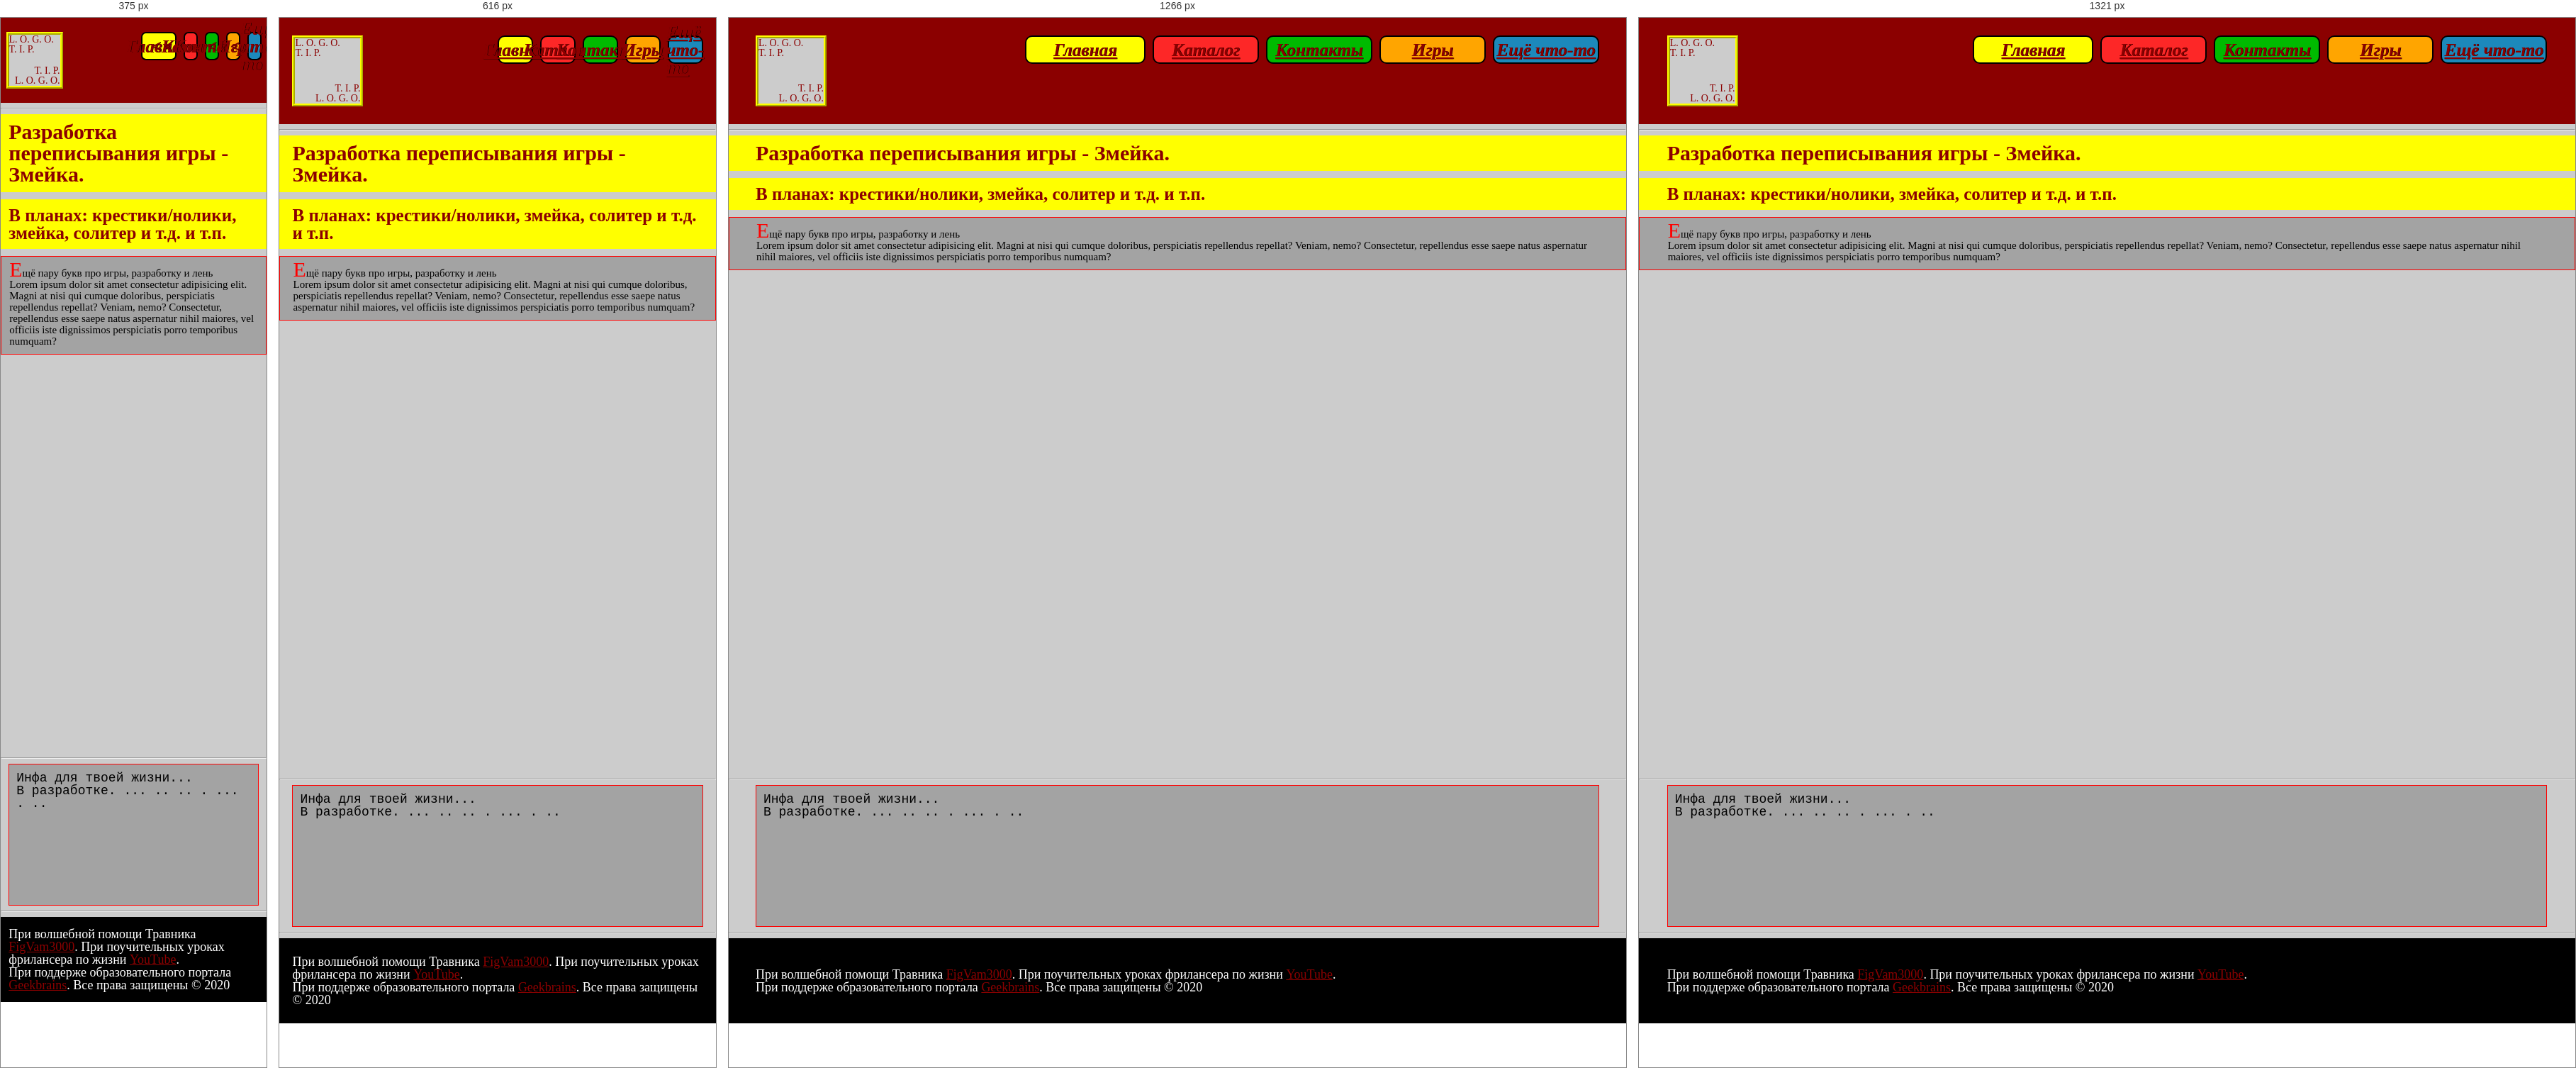
Rendered at 375 px, 616 px, 1266 px and 1321 px, left to right.

<!-- file: snake.html -->
<!DOCTYPE html>
<html lang="ru"><head>
  <title></title>
  <meta http-equiv="Content-type" content="text/html;charset=UTF-8" />
  <meta name="format-detection" content="telephone=no" />
  <meta http-equiv="X-UA-Compatible" content="IE=edge" />
  <!-- <meta name="format-detection" content="telephone=no" /> -->
  <link rel="stylesheet" href="../../../css/style.css" />
  <!-- для раб прогеров отдельно от нас. редко нужен. устаревший  -->
  <link rel="stylesheet" href="../../../css/custom.css" />
  <link rel="shortcut icon" href="favicon.ico" />
  <!-- <meta name="robots" content="noindex, nofollow" /> -->
  <!-- <meta name="viewport" content="width=device-width, initial-scale=1.0, maximum-scale=1.0, user-scalable=0"> -->
  <!-- для адапт вёрстки -->
  <meta
    name="viewport"
    content="width=device-width, initial-scale=1.0, maximum-scale=1.0, user-scalable=0"
  />
</head>

  <body>
    <div class="wrapper">
      <header>
  <!-- убрал возможно лишние вложености -->
  <!-- <div class="content">
    <div class="header"> -->
  <div class="header-logo">
    <a href="/index.html">
      <div class="header-logo-smail">
        <div class="logo-up">
          <p>L. O. G. O.</p>
          <p>T. I. P.</p>
        </div>
        <div class="logo-down">
          <p>T. I. P.</p>
          <p>L. O. G. O.</p>
        </div>
      </div>
    </a>
  </div>
  <div class="header-menu">
    <nav class="header-nav">
      <ul class="header-menu-list">
        <li class="menu-list__items">
          <a class="menu-list-link" href="/index.html">Главная</a>
        </li>
        <li class="menu-list__items">
          <a class="menu-list-link" href="/html/Catalog/catalog.html">
            Каталог
          </a>
          <ul class="ul">
            <li>
              <a href="/html/Catalog/catalogs/dreamSpace.html">Космонавт</a>
            </li>
            <li>
              <a href="/html/Catalog/catalogs/hopeImmortality.html"
                >Бессмертный</a
              >
            </li>
            <li>
              <a href="/html/Catalog/catalogs/illusionAnonymity.html">Аноним</a>
            </li>
            <li>
              <a href="/html/Catalog/catalogs/daydreamWealth.html">Богач</a>
            </li>
            <li>
              <a href="/html/Catalog/catalogs/timeManager.html">Временник</a>
            </li>
          </ul>
        </li>
        <li class="menu-list__items">
          <a class="menu-list-link" href="/html/Contacts/contacts.html"
            >Контакты</a
          >
        </li>
        <li class="menu-list__items">
          <a class="menu-list-link" href="/html/games/games.html">Игры</a>
          <ul class="ul">
            <li>
              <a href="/html/Games/game/sapper.html">Сапёр</a>
            </li>
            <li>
              <a href="/html/Games/game/snake.html">Змейка</a>
            </li>
            <li>
              <a href="/html/Games/game/crossAndZero.html">Крест и Ноль</a>
            </li>
          </ul>
        </li>
        <li class="menu-list__items">
          <a class="menu-list-link" href="/html/items/items.html">Ещё что-то</a>
        </li>
      </ul>
    </nav>
  </div>
  <!-- </div>
  </div> -->
</header>

      <hr />
      <div class="helloys">
        <h1>Разработка переписывания игры - Змейка.</h1>
        <h2>В планах: крестики/нолики, змейка, солитер и т.д. и т.п.</h2>
        <p>
          Ещё пару букв про игры, разработку и лень <br />Lorem ipsum dolor sit
          amet consectetur adipisicing elit. Magni at nisi qui cumque
          doloribus, perspiciatis repellendus repellat? Veniam, nemo?
          Consectetur, repellendus esse saepe natus aspernatur nihil maiores,
          vel officiis iste dignissimos perspiciatis porro temporibus numquam?
        </p>
        </div> 
        <hr />
        <div class="block-body mc0">
          <h3>Инфа для твоей жизни...</h3>
          <p>В&nbsp;разработке. ... .. .. . ... . ..</p>
        </div>
      </div>
      <hr />
      <footer class="pc1">
  <p>
    При волшебной помощи Травника
    <a href="https://figvam3000.ru" target="_blank">FigVam3000</a>.
    <!-- <br /> -->
    При поучительных уроках фрилансера по жизни
    <a href="https://youtube.ru" target="_blank">YouTube</a>.
    <br />
    При поддерже образовательного портала
    <a href="https://geekbrains.ru" target="_blank">Geekbrains</a>.
    <!-- <br /> -->
    Все права защищены &copy;&nbsp;2020
  </p>
</footer>

    </div>
  </body>
</html>


/* @media block from style.css */
@media (max-width: 767.98px) {
      body.lock {
        width: 100%;
        position: fixed;
        overflow: hidden; } }

/* @media block from style.css */
@media (max-width: 1320px) {
    .container {
      max-width: 1200px; } }

/* @media block from style.css */
@media (max-width: 1200px) {
    .container {
      max-width: 970px; } }

/* @media block from style.css */
@media (max-width: 992.98px) {
    .container {
      max-width: 750px; } }

/* @media block from style.css */
@media (max-width: 767.98px) {
    .container {
      max-width: none;
      padding: 0 10px; } }

/* @media block from style.css */
@media (max-width: 553px) {
    header {
      height: 120px;
      padding: 20px 02%; }
      header .header-logo .header-logo-smail {
        width: 80px !important;
        height: 80px !important; } }

/* @media block from style.css */
@media (max-width: 553px) {
    .header-menu .menu-list__items header {
      height: 120px;
      padding: 20px 02%; }
    .header-menu .menu-list__items .header-logo .header-logo-smail {
      width: 80px !important;
      height: 80px !important; }
    .header-menu .menu-list__items .menu-list-link,
    .header-menu .menu-list__items .ul {
      border-radius: 7px;
      text-decoration: none; }
    .header-menu .menu-list__items:nth-child(n):not(:first-child) {
      width: 20px !important; }
      .header-menu .menu-list__items:nth-child(n):not(:first-child) .menu-list-link:nth-child(n)::before {
        content: "<"; }
      .header-menu .menu-list__items:nth-child(n):not(:first-child) a.menu-list-link {
        width: 20px !important; }
        .header-menu .menu-list__items:nth-child(n):not(:first-child) a.menu-list-link .link__firct-bykv {
          display: none; }
      .header-menu .menu-list__items:nth-child(n):not(:first-child) .ul {
        width: 20px !important; }
        .header-menu .menu-list__items:nth-child(n):not(:first-child) .ul .ul-li {
          width: 0px !important;
          border: 0; } }

/* @media block from style.css */
@media (max-width: 1320px) {
    .header-menu .menu-list__items:nth-child(7) {
      width: 50px; }
      .header-menu .menu-list__items:nth-child(7) a {
        width: 50px; }
      .header-menu .menu-list__items:nth-child(7) .link__last-bykv {
        display: none; } }

/* @media block from style.css */
@media (max-width: 1212px) {
    .header-menu .menu-list__items:nth-child(6) {
      width: 50px; }
      .header-menu .menu-list__items:nth-child(6) a {
        width: 50px; }
      .header-menu .menu-list__items:nth-child(6) .link__last-bykv {
        display: none; } }

/* @media block from style.css */
@media (max-width: 1106px) {
    .header-menu .menu-list__items:nth-child(5) {
      width: 50px; }
      .header-menu .menu-list__items:nth-child(5) a {
        width: 50px; }
      .header-menu .menu-list__items:nth-child(5) .link__last-bykv {
        display: none; } }

/* @media block from style.css */
@media (max-width: 1009px) {
    .header-menu .menu-list__items:nth-child(4) {
      width: 50px; }
      .header-menu .menu-list__items:nth-child(4) a,
      .header-menu .menu-list__items:nth-child(4) .ul {
        width: 50px; }
      .header-menu .menu-list__items:nth-child(4) .link__last-bykv,
      .header-menu .menu-list__items:nth-child(4) .ul-li__last-bykv {
        display: none; }
      .header-menu .menu-list__items:nth-child(4) .ul-li-a:hover {
        text-decoration: underline; }
        .header-menu .menu-list__items:nth-child(4) .ul-li-a:hover::before, .header-menu .menu-list__items:nth-child(4) .ul-li-a:hover::after {
          content: "" !important; } }

/* @media block from style.css */
@media (max-width: 903px) {
    .header-menu .menu-list__items:nth-child(3) {
      width: 50px; }
      .header-menu .menu-list__items:nth-child(3) a,
      .header-menu .menu-list__items:nth-child(3) .ul {
        width: 50px; }
      .header-menu .menu-list__items:nth-child(3) .link__last-bykv,
      .header-menu .menu-list__items:nth-child(3) .ul-li__last-bykv {
        display: none; }
      .header-menu .menu-list__items:nth-child(3) .ul-li-a:hover {
        text-decoration: underline; }
        .header-menu .menu-list__items:nth-child(3) .ul-li-a:hover::before, .header-menu .menu-list__items:nth-child(3) .ul-li-a:hover::after {
          content: "" !important; } }

/* @media block from style.css */
@media (max-width: 797px) {
    .header-menu .menu-list__items:nth-child(2) {
      width: 50px; }
      .header-menu .menu-list__items:nth-child(2) a,
      .header-menu .menu-list__items:nth-child(2) .ul {
        width: 50px; }
      .header-menu .menu-list__items:nth-child(2) .link__last-bykv,
      .header-menu .menu-list__items:nth-child(2) .ul-li__last-bykv {
        display: none; }
      .header-menu .menu-list__items:nth-child(2) .ul-li-a:hover {
        text-decoration: underline; }
        .header-menu .menu-list__items:nth-child(2) .ul-li-a:hover::before, .header-menu .menu-list__items:nth-child(2) .ul-li-a:hover::after {
          content: "" !important; } }

/* @media block from style.css */
@media (max-width: 680px) {
    .header-menu .menu-list__items:nth-child(1) {
      width: 50px; }
      .header-menu .menu-list__items:nth-child(1) a.menu-list-link {
        width: 50px; }
      .header-menu .menu-list__items:nth-child(1) .link__last-bykv {
        display: none; } }

/* @media block from style.css */
@media (max-width: 767.98px) {
    .form__info {
      width: 50px;
      height: 50px;
      line-height: 50px; } }

/* @media block from style.css */
@media (max-width: 992.98px) {
    .block-img,
    .block-img2 {
      -webkit-box-flex: 0;
      -ms-flex: 0 1 20%;
      flex: 0 1 20%; }
      .block-img:nth-last-child(-n + 2),
      .block-img2:nth-last-child(-n + 2) {
        margin: 2% 0px 0px 0px; } }

/* @media block from style.css */
@media screen and (min-width: 800px) and (min-height: 270px) {
  .accordion {
    display: table;
    width: 100%;
    max-width: 1200px;
    margin: 0 auto;
    height: 100vh;
    max-height: 1000px;
    overflow: hidden;
    padding-bottom: 0; }
    .accordion > .acord-item {
      display: table-cell;
      position: relative;
      height: 100%;
      padding: 2rem 1rem;
      text-align: center;
      -webkit-transform-origin: 0 50%;
      -ms-transform-origin: 0 50%;
      transform-origin: 0 50%;
      -webkit-transition: all 0.3s cubic-bezier(0.8, 0.16, 0.42, 0.89);
      -o-transition: all 0.3s cubic-bezier(0.8, 0.16, 0.42, 0.89);
      transition: all 0.3s cubic-bezier(0.8, 0.16, 0.42, 0.89); }
      .accordion > .acord-item:hover:not(:last-of-type) {
        -webkit-transform: scaleX(2) translateX(-1px);
        -ms-transform: scaleX(2) translateX(-1px);
        transform: scaleX(2) translateX(-1px);
        -webkit-box-shadow: 0 0 3rem #301916;
        box-shadow: 0 0 3rem #301916;
        background: #8a6552;
        border-color: transparent; }
      .accordion > .acord-item:hover + .acord-item {
        opacity: 0.1; }
      .accordion > .acord-item:hover + .acord-item:last-of-type {
        opacity: 0.1;
        background: #8a6552; }
      .accordion > .acord-item:not(:last-of-type) {
        border-right: 1px solid #462521; }
      .accordion > .acord-item:last-of-type {
        background: #462521;
        width: 25%;
        border-radius: 0; }
      .accordion > .acord-item:last-of-type .heart-icon {
        font-size: 6rem; }
      .accordion > .acord-item:hover:last-of-type .heart-icon {
        -webkit-transform: scale(2);
        -ms-transform: scale(2);
        transform: scale(2); }
      .accordion > .acord-item:last-of-type > .acord-item__title {
        -webkit-transform: rotate(0) translateX(-50%) translateY(-2.5rem);
        -ms-transform: rotate(0) translateX(-50%) translateY(-2.5rem);
        transform: rotate(0) translateX(-50%) translateY(-2.5rem);
        padding: 0;
        text-align: center; }
      .accordion > .acord-item:last-of-type > .acord-item__content {
        opacity: 1;
        -webkit-transform: translateX(-50%) translateY(-50%);
        -ms-transform: translateX(-50%) translateY(-50%);
        transform: translateX(-50%) translateY(-50%); }
      .accordion > .acord-item:hover:not(:last-of-type) > .acord-item__icon {
        -webkit-transform: scaleX(0.5);
        -ms-transform: scaleX(0.5);
        transform: scaleX(0.5); }
      .accordion > .acord-item:hover:not(:last-of-type) > .acord-item__title {
        -webkit-transform: scaleX(0.5) translateX(-50%);
        -ms-transform: scaleX(0.5) translateX(-50%);
        transform: scaleX(0.5) translateX(-50%);
        background: #ca2e55;
        text-align: center;
        padding: 0; }
        .accordion > .acord-item:hover:not(:last-of-type) > .acord-item__title > .acord-item__text {
          -webkit-transform: translateX(-50%);
          -ms-transform: translateX(-50%);
          transform: translateX(-50%);
          left: 50%; }
      .accordion > .acord-item:hover:not(:last-of-type) > .acord-item__content {
        opacity: 1; }
    .accordion > .acord-item > .acord-item__icon {
      font-weight: 700;
      font-size: 2rem;
      -webkit-transition: all 0.3s cubic-bezier(0.8, 0.16, 0.42, 0.89);
      -o-transition: all 0.3s cubic-bezier(0.8, 0.16, 0.42, 0.89);
      transition: all 0.3s cubic-bezier(0.8, 0.16, 0.42, 0.89);
      color: #ffffff; }
    .accordion > .acord-item > .acord-item__title {
      position: absolute;
      bottom: 0;
      left: 50%;
      height: 1.5rem;
      width: 200%;
      text-align: left;
      -webkit-transform-origin: 0 50%;
      -ms-transform-origin: 0 50%;
      transform-origin: 0 50%;
      -webkit-transform: rotate(-90deg);
      -ms-transform: rotate(-90deg);
      transform: rotate(-90deg);
      -webkit-transition: all 0.3s cubic-bezier(0.8, 0.16, 0.42, 0.89);
      -o-transition: all 0.3s cubic-bezier(0.8, 0.16, 0.42, 0.89);
      transition: all 0.3s cubic-bezier(0.8, 0.16, 0.42, 0.89);
      font-size: 1.2rem; }
    .accordion > .acord-item > .acord-item__title > .acord-item__text {
      position: absolute;
      left: 2rem;
      bottom: 0;
      white-space: nowrap;
      -webkit-transition: all 0.3s cubic-bezier(0.8, 0.16, 0.42, 0.89);
      -o-transition: all 0.3s cubic-bezier(0.8, 0.16, 0.42, 0.89);
      transition: all 0.3s cubic-bezier(0.8, 0.16, 0.42, 0.89); }
    .accordion > .acord-item > .acord-item__content {
      position: absolute;
      top: 50%;
      left: 50%;
      width: 200%;
      height: auto;
      -webkit-transform: translateX(-50%) translateY(-50%) scaleX(0.5);
      -ms-transform: translateX(-50%) translateY(-50%) scaleX(0.5);
      transform: translateX(-50%) translateY(-50%) scaleX(0.5);
      -webkit-transition: all 0.3s cubic-bezier(0.8, 0.16, 0.42, 0.89);
      -o-transition: all 0.3s cubic-bezier(0.8, 0.16, 0.42, 0.89);
      transition: all 0.3s cubic-bezier(0.8, 0.16, 0.42, 0.89);
      opacity: 0;
      padding: 1rem;
      pointer-events: none; } }